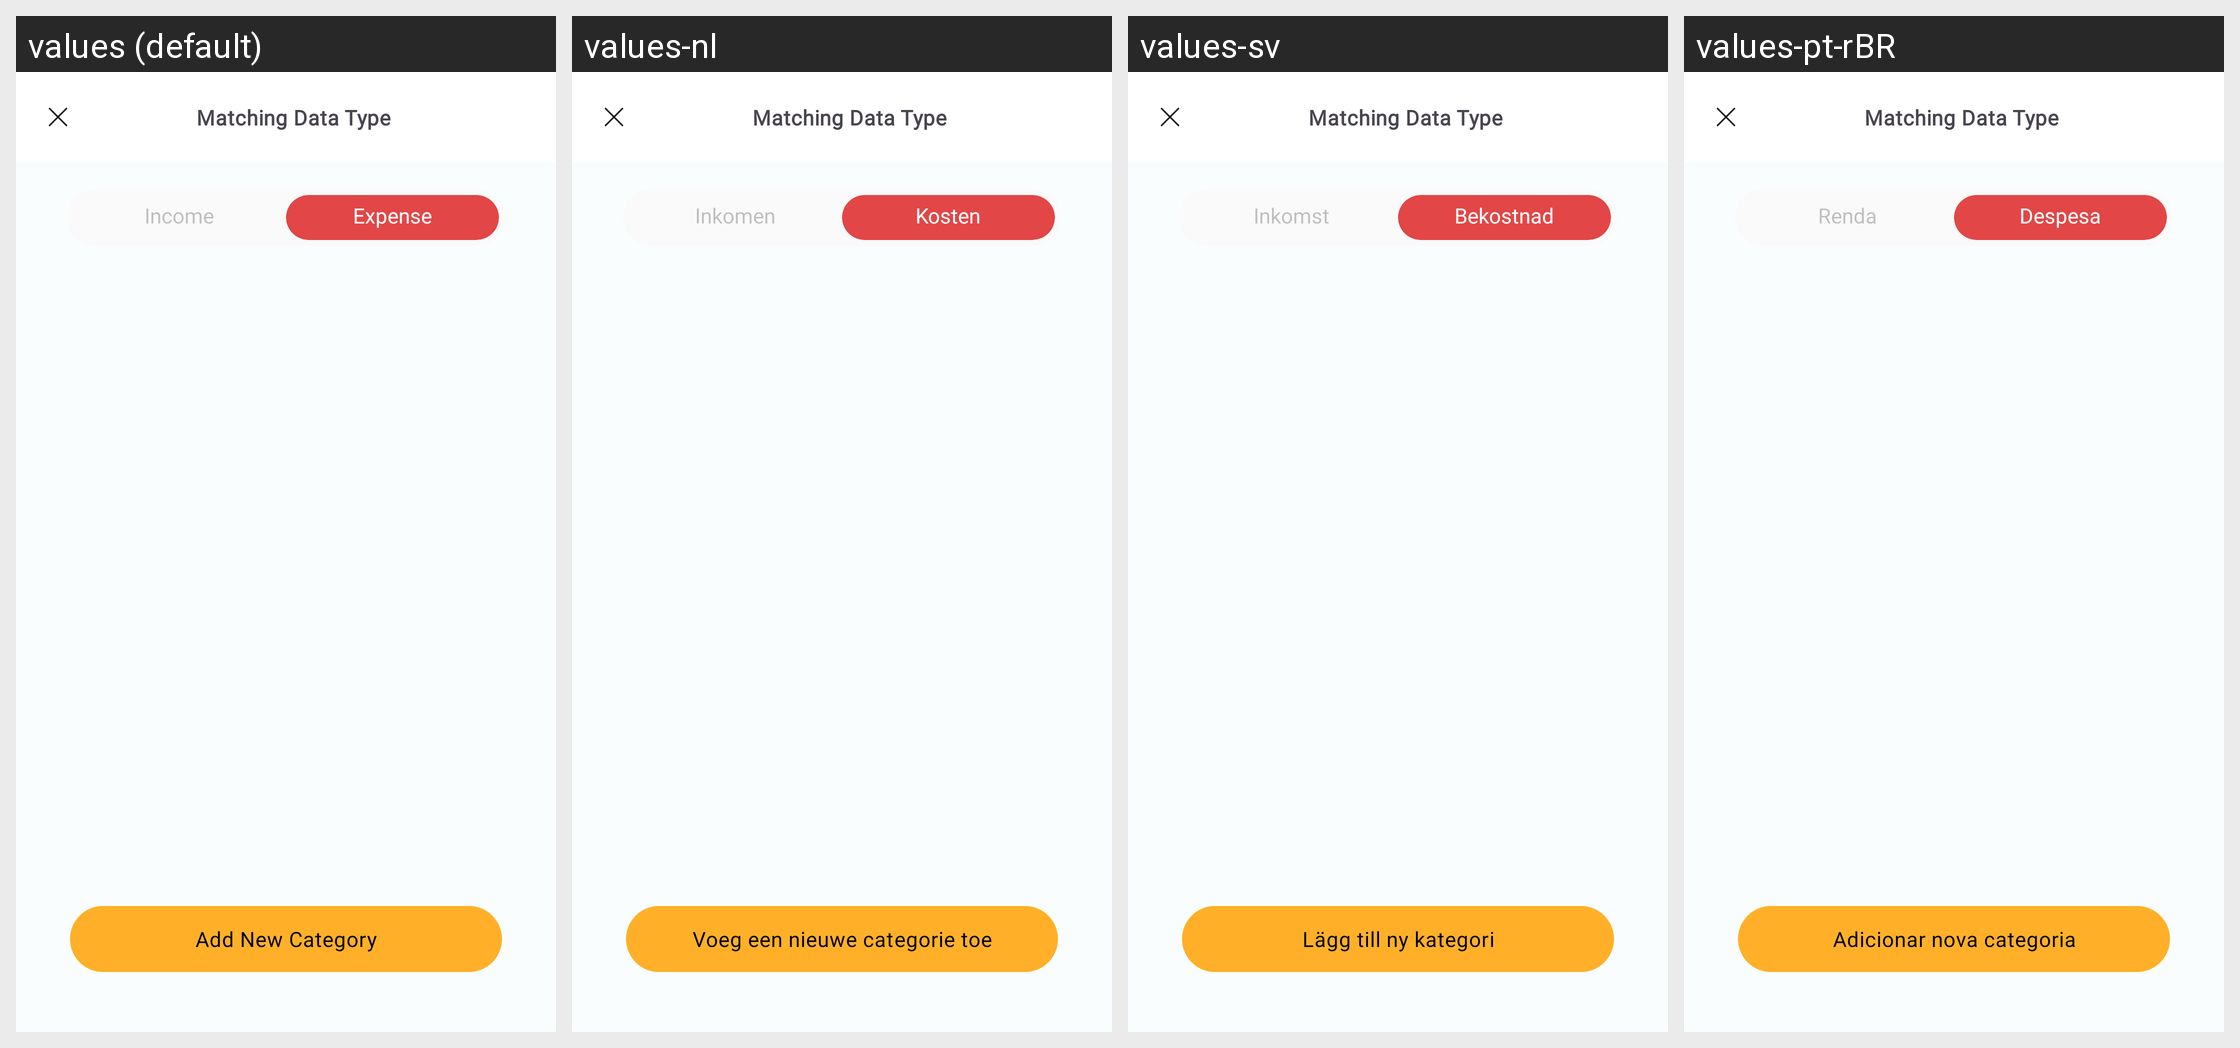

Translations of the strings shown on this Android screen, per locale in the grid:
Android screen res/layout/fragment_choose_category_import.xml rendered under 4 locales, left to right: values (default), values-nl, values-sv, values-pt-rBR. Device: Nexus 5 (rendered at 1080×1920; each locale shown at half size, 540×960, under a caption strip naming it); theme Theme.MoneyTracker.
Other locales in the repository, not shown: values-de, values-es, values-fr, values-id, values-in, values-it, values-ja, values-km, values-ko, values-no, values-th, values-tr, values-vi, values-zh-rCN, values-zh-rTW.
Strings drawn on this screen, with the default value and each locale's value (text and hints the layout hard-codes, and strings that could not be matched under every locale, appear in the picture but are not listed):

income
  values: Income
  values-nl: Inkomen
  values-sv: Inkomst
  values-pt-rBR: Renda

expense
  values: Expense
  values-nl: Kosten
  values-sv: Bekostnad
  values-pt-rBR: Despesa

add_new_category
  values: Add New Category
  values-nl: Voeg een nieuwe categorie toe
  values-sv: Lägg till ny kategori
  values-pt-rBR: Adicionar nova categoria

matching_data_type
  values: Matching Data Type
  values-nl: Matching Data Type  [not translated; the default value is used]
  values-sv: Matching Data Type  [not translated; the default value is used]
  values-pt-rBR: Matching Data Type  [not translated; the default value is used]
